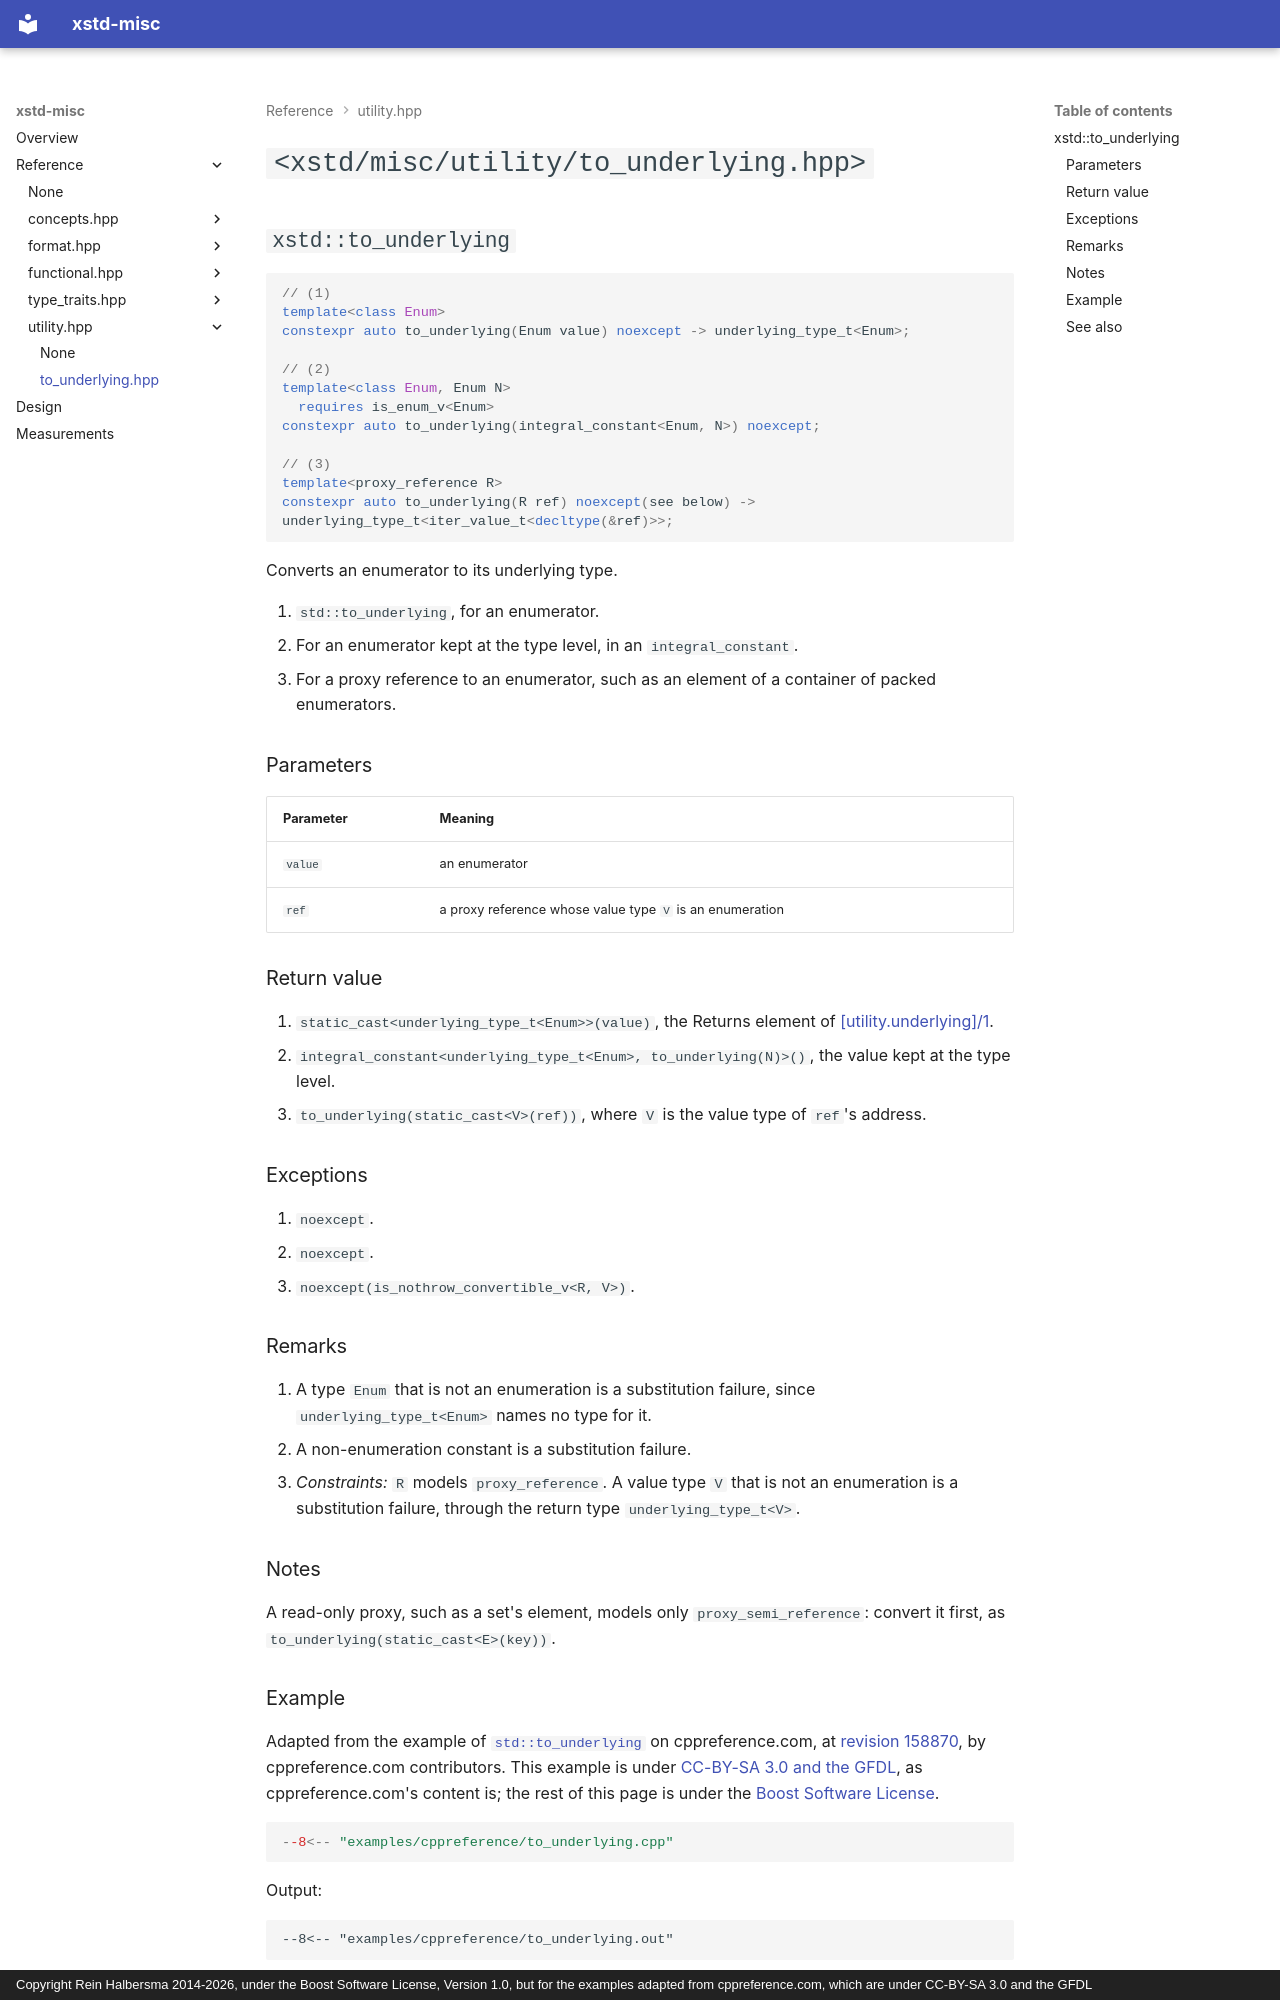

repository: rhalbersma/xstd-misc · page: reference/utility/to_underlying/index.html · generator: mkdocs · copyright: Copyright Rein Halbersma 2014-2026, under the Boost Software License, Version 1.0, but for the examples adapted from cppreference.com, which are under CC-BY-SA 3.0 and the GFDL

# `<xstd/misc/utility/to_underlying.hpp>`

## `xstd::to_underlying`

```cpp
// (1)
template<class Enum>
constexpr auto to_underlying(Enum value) noexcept -> underlying_type_t<Enum>;

// (2)
template<class Enum, Enum N>
  requires is_enum_v<Enum>
constexpr auto to_underlying(integral_constant<Enum, N>) noexcept;

// (3)
template<proxy_reference R>
constexpr auto to_underlying(R ref) noexcept(see below) -> underlying_type_t<iter_value_t<decltype(&ref)>>;
```

Converts an enumerator to its underlying type.

1. `std::to_underlying`, for an enumerator.
2. For an enumerator kept at the type level, in an `integral_constant`.
3. For a proxy reference to an enumerator, such as an element of a container of packed enumerators.

### Parameters

| Parameter | Meaning |
| :-------- | :------ |
| `value` | an enumerator |
| `ref` | a proxy reference whose value type `V` is an enumeration |

### Return value

1. `static_cast<underlying_type_t<Enum>>(value)`, the Returns element of [[utility.underlying]/1](https://eel.is/c++draft/utility.underlying#1).
2. `integral_constant<underlying_type_t<Enum>, to_underlying(N)>()`, the value kept at the type level.
3. `to_underlying(static_cast<V>(ref))`, where `V` is the value type of `ref`'s address.

### Exceptions

1. `noexcept`.
2. `noexcept`.
3. `noexcept(is_nothrow_convertible_v<R, V>)`.

### Remarks

1. A type `Enum` that is not an enumeration is a substitution failure, since `underlying_type_t<Enum>` names no type
   for it.
2. A non-enumeration constant is a substitution failure.
3. *Constraints:* `R` models `proxy_reference`. A value type `V` that is not an enumeration is a substitution failure,
   through the return type `underlying_type_t<V>`.

### Notes

A read-only proxy, such as a set's element, models only `proxy_semi_reference`: convert it first, as
`to_underlying(static_cast<E>(key))`.

### Example

Adapted from the example of [`std::to_underlying`](https://en.cppreference.com/w/cpp/utility/to_underlying) on
cppreference.com, at
[revision 158870](https://en.cppreference.com/mwiki/index.php?title=cpp/utility/to_underlying&oldid=158870), by
cppreference.com contributors. This example is under
[CC-BY-SA 3.0 and the GFDL](../../../examples/cppreference/LICENSE), as cppreference.com's content is; the rest of this
page is under the [Boost Software License](../../../LICENSE_1_0.txt).

```cpp
--8<-- "examples/cppreference/to_underlying.cpp"
```

Output:

```text
--8<-- "examples/cppreference/to_underlying.out"
```
